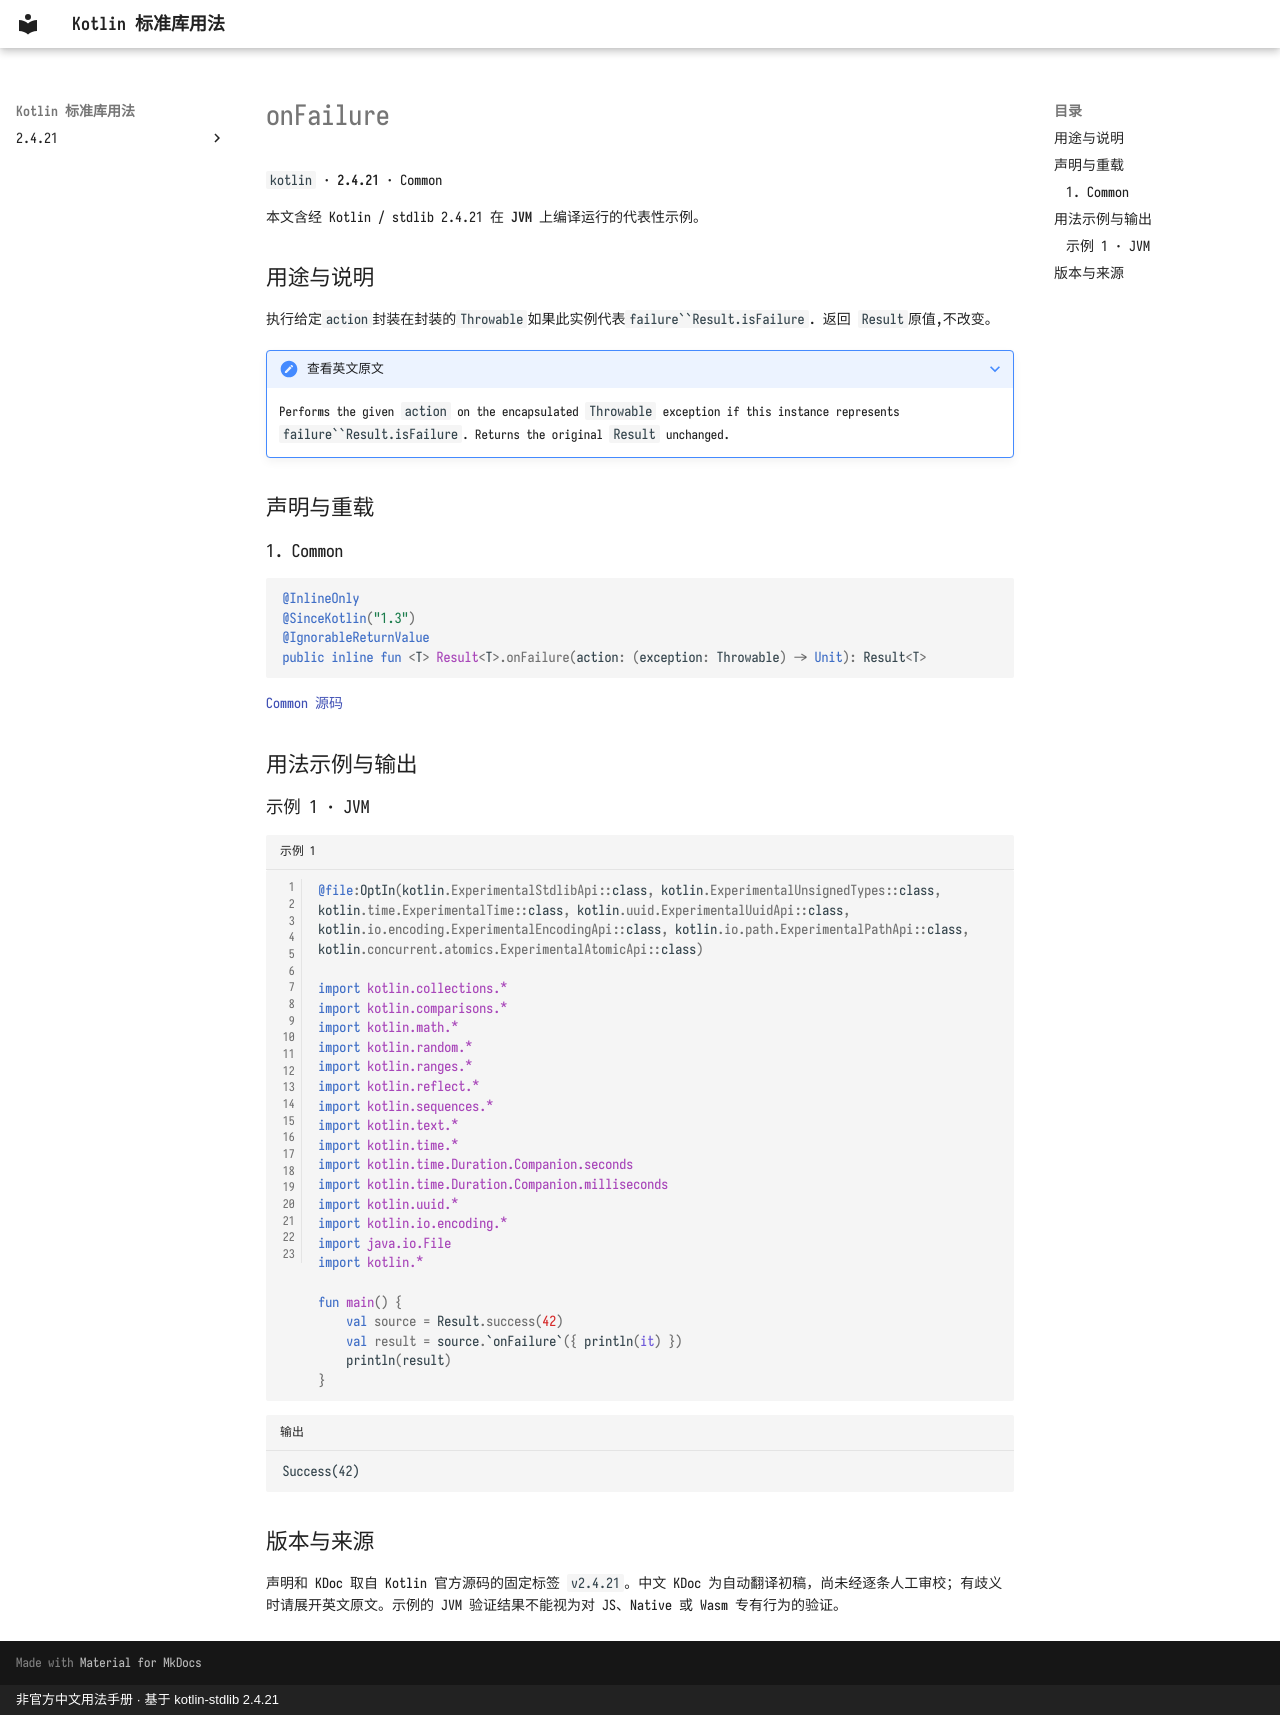

repository: oooooooko/kotlin-stdlib-docs · page: zh/api/kotlin/onfailure--2dcd7e90/index.html · generator: mkdocs · copyright: 非官方中文用法手册 · 基于 kotlin-stdlib 2.4.21

# onFailure

`kotlin` · **2.4.21** · Common

本文含经 Kotlin / stdlib 2.4.21 在 **JVM** 上编译运行的代表性示例。

## 用途与说明

执行给定`action`封装在封装的`Throwable`如果此实例代表`failure``Result.isFailure`.
返回 `Result`原值,不改变。

??? note "查看英文原文"

    Performs the given `action` on the encapsulated `Throwable` exception if this instance represents `failure``Result.isFailure`.
    Returns the original `Result` unchanged.

## 声明与重载

### 1. Common

```kotlin
@InlineOnly
@SinceKotlin("1.3")
@IgnorableReturnValue
public inline fun <T> Result<T>.onFailure(action: (exception: Throwable) -> Unit): Result<T>
```

[Common 源码](https://github.com/JetBrains/kotlin/blob/v2.4.21/libraries/stdlib/src/kotlin/util/Result.kt#L311)

## 用法示例与输出

### 示例 1 · JVM

```kotlin title="示例 1" linenums="1"
@file:OptIn(kotlin.ExperimentalStdlibApi::class, kotlin.ExperimentalUnsignedTypes::class, kotlin.time.ExperimentalTime::class, kotlin.uuid.ExperimentalUuidApi::class, kotlin.io.encoding.ExperimentalEncodingApi::class, kotlin.io.path.ExperimentalPathApi::class, kotlin.concurrent.atomics.ExperimentalAtomicApi::class)

import kotlin.collections.*
import kotlin.comparisons.*
import kotlin.math.*
import kotlin.random.*
import kotlin.ranges.*
import kotlin.reflect.*
import kotlin.sequences.*
import kotlin.text.*
import kotlin.time.*
import kotlin.time.Duration.Companion.seconds
import kotlin.time.Duration.Companion.milliseconds
import kotlin.uuid.*
import kotlin.io.encoding.*
import java.io.File
import kotlin.*

fun main() {
    val source = Result.success(42)
    val result = source.`onFailure`({ println(it) })
    println(result)
}
```

```text title="输出"
Success(42)
```

## 版本与来源

声明和 KDoc 取自 Kotlin 官方源码的固定标签 `v2.4.21`。中文 KDoc 为自动翻译初稿，尚未经逐条人工审校；有歧义时请展开英文原文。示例的 JVM 验证结果不能视为对 JS、Native 或 Wasm 专有行为的验证。
